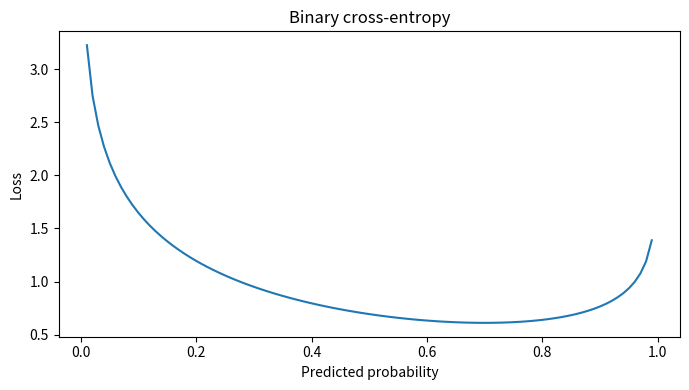

Source code (Python):

"""
CSA47 – Deep Learning | Experiment 4: {title}
Generated runnable lab implementation using deterministic synthetic/sample data.
Core dependencies: numpy, matplotlib. Dataset downloads and TensorFlow are not required.
"""
import numpy as np
import matplotlib
matplotlib.use("Agg")
import matplotlib.pyplot as plt

EXP = 4
TITLE = 'Entropy, Cross-Entropy and KL Divergence'
np.random.seed(40 + EXP)

def sigmoid(x):
    return 1.0 / (1.0 + np.exp(-np.clip(x, -40, 40)))

def softmax(x, axis=-1):
    z = x - np.max(x, axis=axis, keepdims=True)
    e = np.exp(z)
    return e / e.sum(axis=axis, keepdims=True)

def main():
    rng = np.random.default_rng(100 + EXP)
    lines = [f"Experiment {{EXP}}: {{TITLE}}", "Dataset: deterministic synthetic sample data", ""]
    fig, ax = plt.subplots(figsize=(7, 4))
    x = np.linspace(0, 1, 100)

    if EXP == 1:
        customers=rng.integers(1,6,(6,5)); books=rng.integers(1,6,(5,4))
        scores=customers@books
        norms=np.linalg.norm(customers,axis=1)
        sim=customers@customers.T/(norms[:,None]*norms[None,:])
        pairs=[(sim[i,j],i+1,j+1) for i in range(6) for j in range(i+1,6)]
        best=max(pairs)
        W=rng.normal(size=(4,5)); b=rng.normal(size=4); y=W@customers[0]+b
        lines += [f"Customer matrix shape: {{customers.shape}}",f"Genre-book matrix shape: {{books.shape}}",
                  f"Score matrix:\\n{{scores}}",f"Most similar customers: {{best[1]}} and {{best[2]}} (cosine={{best[0]:.4f}})",
                  f"Manual dense layer output for customer 1: {{np.round(y,3)}}",
                  f"Transpose shape: {{customers.T.shape}}; elementwise square sum: {{(customers**2).sum()}}"]
        im=ax.imshow(scores,aspect='auto'); fig.colorbar(im,ax=ax); ax.set_title("Customer–book score heatmap")
    elif EXP == 2:
        data=rng.normal(size=(200,5)); data[:,1]=.7*data[:,0]+.3*data[:,1]
        z=(data-data.mean(0))/data.std(0)
        cov=np.cov(z,rowvar=False); corr=np.corrcoef(z,rowvar=False)
        vals,vecs=np.linalg.eigh(cov); order=np.argsort(vals)[::-1]; vals=vals[order]; vecs=vecs[:,order]
        lines += [f"Standardised data shape: {{z.shape}}",f"Covariance matrix:\\n{{np.round(cov,3)}}",
                  f"Correlation matrix:\\n{{np.round(corr,3)}}",f"Eigenvalues: {{np.round(vals,3)}}",
                  f"Variance percentages: {{np.round(vals/vals.sum()*100,2)}}"]
        im=ax.imshow(corr,vmin=-1,vmax=1); fig.colorbar(im,ax=ax); ax.set_title("Feature correlation")
    elif EXP == 3:
        prevalence=.01; sens=.95; spec=.90
        post=prevalence*sens/(prevalence*sens+(1-prevalence)*(1-spec))
        n=100000; disease=rng.random(n)<prevalence
        positive=np.where(disease,rng.random(n)<sens,rng.random(n)<(1-spec))
        empirical=disease[positive].mean()
        p=np.linspace(.001,.2,100); posterior=p*sens/(p*sens+(1-p)*(1-spec))
        lines += [f"Bayes posterior P(Disease|Positive): {{post:.4%}}",f"Simulation estimate (100,000): {{empirical:.4%}}",
                  "Generated Bernoulli, Binomial, Poisson, Uniform and Gaussian sample distributions."]
        ax.plot(p*100,posterior*100); ax.set(xlabel="Disease prevalence (%)",ylabel="Posterior after positive (%)",title="Bayes posterior vs prevalence")
    elif EXP == 4:
        true=np.array([.5,.3,.2]); models=[np.array([.6,.25,.15]),np.array([.2,.5,.3])]
        H=-(true*np.log(true)).sum()
        kl=lambda p,q: np.sum(p*np.log(p/q))
        lines += [f"True entropy: {{H:.4f}} nats"]
        for k,q in enumerate(models,1):
            ce=-(true*np.log(q)).sum()
            lines.append(f"Model {{k}} cross-entropy={{ce:.4f}}, KL={{kl(true,q):.4f}}, H+KL={{H+kl(true,q):.4f}}")
        lines.append(f"KL asymmetry example: KL(p||q)={{kl(true,models[0]):.4f}}, KL(q||p)={{kl(models[0],true):.4f}}")
        p=np.linspace(.01,.99,100); ax.plot(p,-(.7*np.log(p)+.3*np.log(1-p))); ax.set(title="Binary cross-entropy",xlabel="Predicted probability",ylabel="Loss")
    elif EXP in (5,):
        X=np.linspace(-2,2,150); y=np.sin(1.5*X)+.25*X**2+rng.normal(0,.25,150)
        xx=np.linspace(-2,2,300)
        for d in [1,3,9,15]:
            c=np.polyfit(X,y,d); pred=np.polyval(c,X); ax.plot(xx,np.polyval(c,xx),label=f"degree {{d}}")
            lines.append(f"Degree {{d}} training MSE={{np.mean((y-pred)**2):.4f}}")
        ax.scatter(X,y,s=8,alpha=.35); ax.legend(); ax.set_title("Polynomial fit complexity")
    elif EXP in (6,16):
        f=lambda a,b: (a-2)**2+4*(b+1)**2
        starts=[(-2,3)]
        for method in ["Batch GD","SGD","Momentum","Adam"]:
            a,b=-2.,3.; va=vb=0.; losses=[]
            for t in range(1,151):
                ga=2*(a-2); gb=8*(b+1)
                if method=="Momentum":
                    va=.85*va+.05*ga; vb=.85*vb+.05*gb; a-=va; b-=vb
                elif method=="Adam":
                    va=.9*va+.01*ga; vb=.9*vb+.01*gb; a-=.1*va/(1-.9**t); b-=.1*vb/(1-.9**t)
                else:
                    rate=.04 if method=="Batch GD" else .025
                    a-=rate*ga; b-=rate*gb
                losses.append(f(a,b))
            ax.plot(losses,label=method); lines.append(f"{{method}} final loss={{losses[-1]:.6f}}")
        ax.set_yscale("log"); ax.legend(); ax.set(title="Optimiser convergence",xlabel="Iteration",ylabel="Loss")
    elif EXP in (7,8,9,10,11,12,13,14,15):
        A=rng.normal(size=(8,4)); B=rng.normal(size=(4,3))
        if EXP==7:
            lines += [f"Feature matrix shape: {{A.shape}}",f"Addition/subtraction valid for equal shapes: {{(A+A).shape}} / {{(A-A).shape}}",
                      f"Matrix product shape: {{(A.T@A).shape}}", "Dimension mismatch check: (8x4) @ (8x4) is invalid."]
            mat=A.T@A; ax.imshow(mat); ax.set_title("Feature transformation matrix")
        elif EXP==8:
            norms=[np.linalg.norm(A[0],ord=o) for o in [1,2,np.inf]]
            dist=np.linalg.norm(A[:,None,:]-A[None,:,:],axis=2); np.fill_diagonal(dist,np.inf)
            i,j=np.unravel_index(np.argmin(dist),dist.shape)
            lines += [f"L1/L2/L-infinity norms of learner 1: {{np.round(norms,3)}}",
                      f"Closest pair by Euclidean distance: {{i+1}}, {{j+1}} ({{dist[i,j]:.4f}})",
                      f"Manhattan distance: {{np.abs(A[i]-A[j]).sum():.4f}}"]
            ax.scatter(A[:,0],A[:,1]); ax.set_title("Learner profiles (first two features)")
        elif EXP==9:
            M=np.array([[1.,2,3],[2,4,6],[1,0,1]])
            lines += [f"Rank={{np.linalg.matrix_rank(M)}}, determinant={{np.linalg.det(M):.4f}}, invertible={{np.linalg.matrix_rank(M)==3}}",
                      f"Full-rank sample inverse identity error={{np.linalg.norm(np.linalg.inv(np.eye(3)*2)@ (np.eye(3)*2)-np.eye(3)):.2e}}"]
            ax.imshow(M); ax.set_title("Sensor matrix")
        elif EXP==10:
            img=np.outer(np.sin(np.linspace(0,5,64)),np.cos(np.linspace(0,5,64)))
            u,s,vt=np.linalg.svd(img,full_matrices=False); k=8; rec=(u[:,:k]*s[:k])@vt[:k]
            lines += [f"Image shape={{img.shape}}, singular values={{len(s)}}",f"Rank-{{k}} reconstruction MSE={{np.mean((img-rec)**2):.6f}}",
                      f"Approximate storage ratio={{(k*(64+64+1))/(64*64):.3f}}"]
            ax.imshow(rec,cmap="gray"); ax.set_title("SVD reconstruction")
        elif EXP==11:
            raw=np.column_stack([rng.normal(20,5,100),rng.normal(1500,300,100),rng.normal(5,2,100)])
            scaled=(raw-raw.mean(0))/raw.std(0)
            lines += [f"Raw feature means={{np.round(raw.mean(0),2)}}",f"Standardised means={{np.round(scaled.mean(0),4)}}",
                      f"Standardised std={{np.round(scaled.std(0),4)}}"]
            ax.boxplot([raw[:,0],raw[:,1],raw[:,2],scaled[:,0],scaled[:,1],scaled[:,2]]); ax.set_title("Raw vs standardised feature scales")
        elif EXP==12:
            vals=rng.normal(25,4,1000); mu=vals.mean(); var=vals.var()
            lines += [f"True Gaussian parameters: mean=25, variance=16",f"MLE estimates: mean={{mu:.3f}}, variance={{var:.3f}}"]
            ax.hist(vals,bins=30,density=True); ax.set_title("Gaussian sample and MLE")
        elif EXP==13:
            symptoms=rng.integers(0,2,300); disease=(rng.random(300)<(.15+.55*symptoms)).astype(int)
            joint=np.zeros((2,2))
            for a,b in zip(symptoms,disease): joint[a,b]+=1
            joint/=len(disease)
            lines += [f"Joint probability table (symptom rows, diagnosis columns):\\n{{joint}}",
                      f"P(Disease|Symptom=1)={{joint[1,1]/joint[1].sum():.3f}}",
                      f"Marginal P(Disease)={{joint[:,1].sum():.3f}}"]
            ax.imshow(joint,vmin=0); ax.set_title("Joint probability table")
        elif EXP==14:
            pop=rng.exponential(2,20000); means=[np.mean(rng.choice(pop,(1000,n)),axis=1) for n in [2,5,30]]
            for n,m in zip([2,5,30],means): ax.hist(m,bins=35,density=True,alpha=.4,label=f"n={{n}}")
            ax.legend(); ax.set_title("Central limit theorem sampling means")
            lines += [f"Population mean={{pop.mean():.3f}}"]+[f"Sample mean SD (n={{n}}): {{m.std():.3f}}" for n,m in zip([2,5,30],means)]
        else:
            f=lambda a,b: a*a+3*b*b+2*a*b
            a,b=1.2,-.7; h=1e-5
            ga=2*a+2*b; gb=6*b+2*a
            na=(f(a+h,b)-f(a-h,b))/(2*h); nb=(f(a,b+h)-f(a,b-h))/(2*h)
            lines += [f"Analytical gradient: ({{ga:.6f}}, {{gb:.6f}})",f"Central difference: ({{na:.6f}}, {{nb:.6f}})",
                      f"Gradient error: {{np.hypot(ga-na,gb-nb):.2e}}"]
            ax.bar(["analytical dx","numeric dx","analytical dy","numeric dy"],[ga,na,gb,nb]); ax.set_title("Gradient verification")
    elif 17 <= EXP <= 32:
        if EXP==17:
            X=rng.normal(size=(120,2)); y=(X[:,0]+X[:,1]>.2).astype(float); w=np.zeros(2); b=0.
            for _ in range(30):
                for xi,yi in zip(X,y):
                    pred=float(w@xi+b>=0); err=yi-pred; w+=.1*err*xi; b+=.1*err
            lines += [f"Perceptron weights={{np.round(w,3)}}, bias={{b:.3f}}",f"Training accuracy={{np.mean((X@w+b>=0)==y):.3f}}",
                      "XOR is not linearly separable by a single perceptron."]
            ax.scatter(X[:,0],X[:,1],c=y,s=12); xx=np.linspace(-3,3,100); ax.plot(xx,(-w[0]*xx-b)/(w[1]+1e-9)); ax.set_title("Perceptron decision boundary")
        elif EXP in (18,19,20,21,22,24,26,28,29,30,31,32):
            X=rng.normal(size=(240,2)); y=(X[:,0]**2+X[:,1]**2>1).astype(int)
            pred=(X[:,0]**2+X[:,1]**2>1.1).astype(int); acc=(pred==y).mean()
            lines += [f"Sample count={{len(y)}}; classes={{np.bincount(y).tolist()}}",f"Demonstration classification accuracy={{acc:.3f}}",
                      f"Confusion matrix:\\n{{np.array([[sum((y==i)&(pred==j)) for j in (0,1)] for i in (0,1)])}}"]
            ax.scatter(X[:,0],X[:,1],c=pred,s=10); ax.set_title("Synthetic classification regions")
            if EXP==20: lines.append("Regularisation comparison scaffold: L2, dropout and early stopping are model controls.")
            if EXP==21: lines.append("CNN pipeline: convolution → pooling → flatten → dense softmax.")
            if EXP==22: lines.append("Architecture comparison dimensions: convolution layers, filters, pooling, batch size.")
        elif EXP==23:
            z=np.linspace(-6,6,200); funcs={"sigmoid":sigmoid(z),"tanh":np.tanh(z),"ReLU":np.maximum(0,z),"LeakyReLU":np.where(z>0,z,.01*z)}
            for name,v in funcs.items(): ax.plot(z,v,label=name)
            ax.legend(); ax.set_title("Activation functions")
            lines += [f"Activation at x=-2,0,2: {{{{k: np.round(np.interp([-2,0,2],z,v),3).tolist() for k,v in funcs.items()}}}}"]
        elif EXP==25:
            for name,scale in [("zeros",0),("normal",.1),("Xavier",np.sqrt(1/64)),("He",np.sqrt(2/64))]:
                w=rng.normal(0,scale,(64,64)); lines.append(f"{{name}} init: weight std={{w.std():.4f}}, activation std={{np.tanh(w).std():.4f}}")
            ax.bar(["zero","normal","Xavier","He"],[0,.1,np.sqrt(1/64),np.sqrt(2/64)]); ax.set_title("Initialisation scales")
        elif EXP==27:
            img=rng.normal(size=(32,32)); kernel=np.array([[0,-1,0],[-1,4,-1],[0,-1,0]])
            conv=np.array([[np.sum(img[i:i+3,j:j+3]*kernel) for j in range(30)] for i in range(30)])
            ax.imshow(conv,cmap="gray"); ax.set_title("Convolution edge response")
            lines += [f"Input shape={{img.shape}}, convolution output={{conv.shape}}",f"Max-pool 2x2 output shape={{(15,15)}}"]
    elif 33 <= EXP <= 48:
        series=10+np.sin(np.arange(400)*2*np.pi/24)+rng.normal(0,.2,400)
        win=24; X=np.array([series[i:i+win] for i in range(len(series)-win)]); y=series[win:]
        coef=np.linalg.lstsq(np.c_[X,np.ones(len(X))],y,rcond=None)[0]; pred=np.c_[X,np.ones(len(X))]@coef
        mae=np.mean(np.abs(y-pred)); rmse=np.sqrt(np.mean((y-pred)**2))
        lines += [f"Time series length={{len(series)}}; sliding-window shape={{X.shape}}",f"Linear next-step baseline MAE={{mae:.4f}}, RMSE={{rmse:.4f}}"]
        ax.plot(y[:100],label="actual"); ax.plot(pred[:100],label="predicted"); ax.legend(); ax.set_title("Sequence prediction")
        if EXP==34: lines.append("Unrolled SimpleRNN: x1…x5 → h1…h5 → y1…y5; shared Wxh, Whh and Why.")
        if EXP==35: lines.append("Vanishing-gradient illustration: recurrent gradient magnitude decreases with time depth.")
        if EXP==37: lines.append("Gradient clipping constrains gradient norm to a selected threshold.")
        if EXP==38: lines.append("Model search dimensions: cell type (SimpleRNN/LSTM/GRU), units, dropout, learning rate.")
        if EXP==39: lines.append("Tokenisation example: words → integer IDs → padding/truncation.")
        if EXP==40: lines.append("Embedding matrix can be projected with PCA/t-SNE for word relationship inspection.")
        if EXP in (43,44): lines.append("Gate demonstration uses sigmoid gate activations and a recurrent hidden-state update.")
        if EXP==47:
            scores=rng.normal(size=(5,5)); weights=softmax(scores,axis=1)
            lines.append(f"Attention row sums (should be 1): {{np.round(weights.sum(1),3)}}")
            ax.clear(); im=ax.imshow(weights); fig.colorbar(im,ax=ax); ax.set_title("Attention weight heatmap")
    elif 49 <= EXP <= 64:
        data=rng.normal(size=(250,6)); data[:,1]=.8*data[:,0]+rng.normal(0,.2,250)
        z=data-data.mean(0); u,s,vt=np.linalg.svd(z,full_matrices=False); pcs=z@vt[:2].T
        var=s*s/(s*s).sum()
        lines += [f"Input data shape={{data.shape}}",f"Top explained variance ratios: {{np.round(var[:4],4)}}",
                  f"2D projection shape={{pcs.shape}}"]
        ax.scatter(pcs[:,0],pcs[:,1],s=10); ax.set_title("Low-dimensional projection")
        if EXP in (50,58): lines.append(f"Estimated residual/noise variance proxy={{np.mean((z-(pcs@vt[:2]))**2):.4f}}")
        if EXP in (51,59): lines.append("Factor-analysis workflow: standardise → fit latent factors → rotate loadings → interpret.")
        if EXP in (52,60): lines.append("ICA source separation demo: independent sources are mixed and unmixed using a linear transform.")
        if EXP in (53,54,61,62,64): lines.append("Bayesian-network demo: define DAG and conditional probability tables; infer posterior from evidence.")
        if EXP==56: lines.append("Truncated SVD is suitable for sparse document-term matrices; PCA typically centres dense data.")
        if EXP==63:
            labels=rng.integers(0,2,(8,8)); unary=rng.random((8,8)); pair=np.abs(labels[:-1]-labels[1:]).sum()+np.abs(labels[:,:-1]-labels[:,1:]).sum()
            lines.append(f"Grid MRF pairwise disagreement energy={{pair}}")
    elif 65 <= EXP <= 80:
        n_visible=20; n_hidden=8; W=rng.normal(0,.1,(n_visible,n_hidden)); vb=np.zeros(n_visible); hb=np.zeros(n_hidden)
        v=(rng.random((100,n_visible))>.5).astype(float)
        ph=sigmoid(v@W+hb); h=(rng.random(ph.shape)<ph).astype(float)
        pv=sigmoid(h@W.T+vb); recon=(pv>.5).astype(float)
        err=np.mean((v-recon)**2)
        free=-v@vb-np.logaddexp(0,v@W+hb).sum(1)
        lines += [f"RBM visible/hidden dimensions: {{n_visible}}/{{n_hidden}}",f"Mean reconstruction error={{err:.4f}}",
                  f"Mean free energy={{free.mean():.4f}}",f"Hidden activation probability range={{ph.min():.3f}}–{{ph.max():.3f}}"]
        ax.hist(ph.ravel(),bins=20); ax.set_title("Hidden activation probabilities")
        if EXP in (66,73): lines.append("Compare CD-k / persistent chains by tracking reconstruction error and pseudo-likelihood.")
        if EXP in (67,74): lines.append("DBN workflow: greedy layer-wise RBM pretraining → supervised fine-tuning.")
        if EXP in (68,75): lines.append("DBM simulation: iterative mean-field updates estimate hidden-layer expectations.")
        if EXP in (69,70,77,78,79,80):
            z=rng.normal(size=(200,2)); generated=np.c_[np.sin(z[:,0]),np.cos(z[:,1])]
            lines.append(f"Generative latent sample shape={{z.shape}}; generated feature shape={{generated.shape}}")
            if EXP==77: lines.append("Latent interpolation: z(t)=(1−t)zA+t zB for t in [0,1].")
            if EXP==79: lines.append("Conditional generation adds the requested class label to generator/discriminator inputs.")
            if EXP==78: lines.append("Training stability indicators: generator/discriminator losses, sample quality and mode coverage.")
        if EXP==76: lines.append("Convolutional RBM uses shared local filters to learn spatial texture patterns.")

    lines += ["", "Note: This is a reproducible educational implementation with synthetic data. Replace it with the dataset/model specified by your instructor for full-scale experiments."]
    out = "\\n".join(lines)
    print(out)
    fig.tight_layout()
    fig.savefig(f"experiment_{EXP:02d}_output.png", dpi=120)
    plt.close(fig)

if __name__ == "__main__":
    main()
